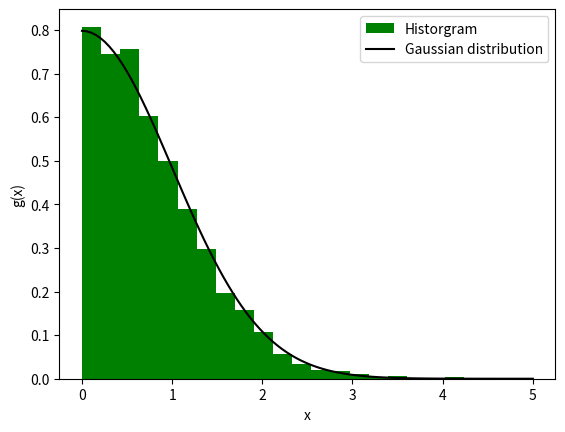

This chart was generated by the following Python code:
#Use the Rejection Method in a Python code to produce random numbers
import numpy as np
import matplotlib.pyplot as plt

def gau(x):
	y=(np.sqrt(2/np.pi))*np.exp(-0.5*x*x)  #Gaussian fuction- need to obtain random nos distributed according to gaussian diatribution.
	return(y)

def dis(x):
	return(np.tan(x)) #transformation rule to generate numbers according to the distribution fuction below.

def f(x):
	return(1/(1+x**2))  #This is the overlapping distribution fuction.
	
num=5000

z=np.linspace(0,5,100)
g1=gau(z)

x = np.random.rand(num)*np.pi/2  # Multiplied by pi/2 so to cover the range between 0 to inf...as tan(pi/2) is inf.
x = dis(x)
y=np.random.rand(num)*f(x) #To obtain a random no between 0 to f(x)-ie the enveloping fn.
y_g=[]
x_g=[]
for i in range (num):
	if(y[i]<gau(x[i])):
		y_g.append(y[i])  #Algorithm for the selection method
		x_g.append(x[i])

y_g=np.asarray(y_g)
x_g=np.asarray(x_g)
num_bins=20
plt.hist(x_g,num_bins, facecolor='green', density=True, label="Historgram") #Plotting Histogram
plt.plot(z,g1,'-k',label="Gaussian distribution")
plt.xlabel('x')		
plt.ylabel('g(x)')
plt.legend()
plt.show()
